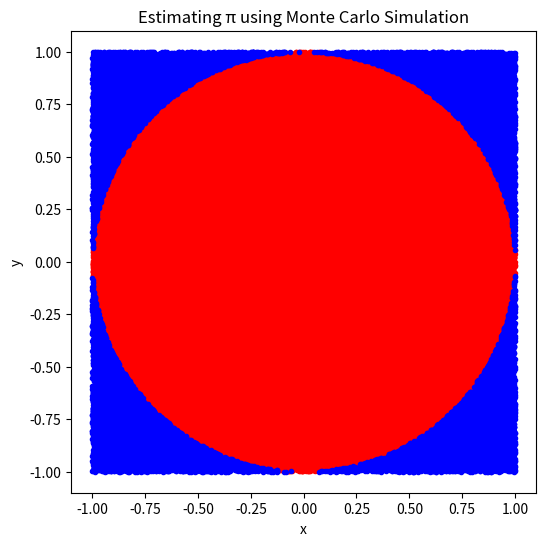

Source code (Python):
# [redacted]
#Mail: [email redacted]
# [redacted]
#Reviewed date: 20231005


#from person import Person
import random
import matplotlib.pyplot as plt
import math

def Monte_carlo(n):    
    # Lists to store x and y coordinates of points
    x_inside = []
    y_inside = []
    x_outside = []
    y_outside = []
    inside_circle = 0
    
    for _ in range(n):
        x = random.uniform(-1, 1)
        y = random.uniform(-1, 1)
        
        # Check if the point is inside the unit circle
        if x**2 + y**2 <= 1:
            inside_circle += 1
            x_inside.append(x)
            y_inside.append(y)
        else:
            x_outside.append(x)
            y_outside.append(y)
    
    # Approximate π using the Monte Carlo method
    estimated_pi = 4 * inside_circle / n
    
    print("1. Number of points inside the circle (nc):", inside_circle)
    print("2. Approximation of π ≈", estimated_pi)
    print("3. Python's math.pi:", math.pi)
    
    # Create a scatter plot of the points
    plt.figure(figsize=(6, 6))
    plt.scatter(x_inside, y_inside, color='red', marker='.')
    plt.scatter(x_outside, y_outside, color='blue', marker='.')
    plt.title("Estimating π using Monte Carlo Simulation")
    plt.xlabel("x")
    plt.ylabel("y")
    
    # Save the plot as a PNG file
    plt.savefig(str(n) + "monte_carlo_pi.png")

def main():

    Monte_carlo(100000)



if __name__ == '__main__':
	main()
